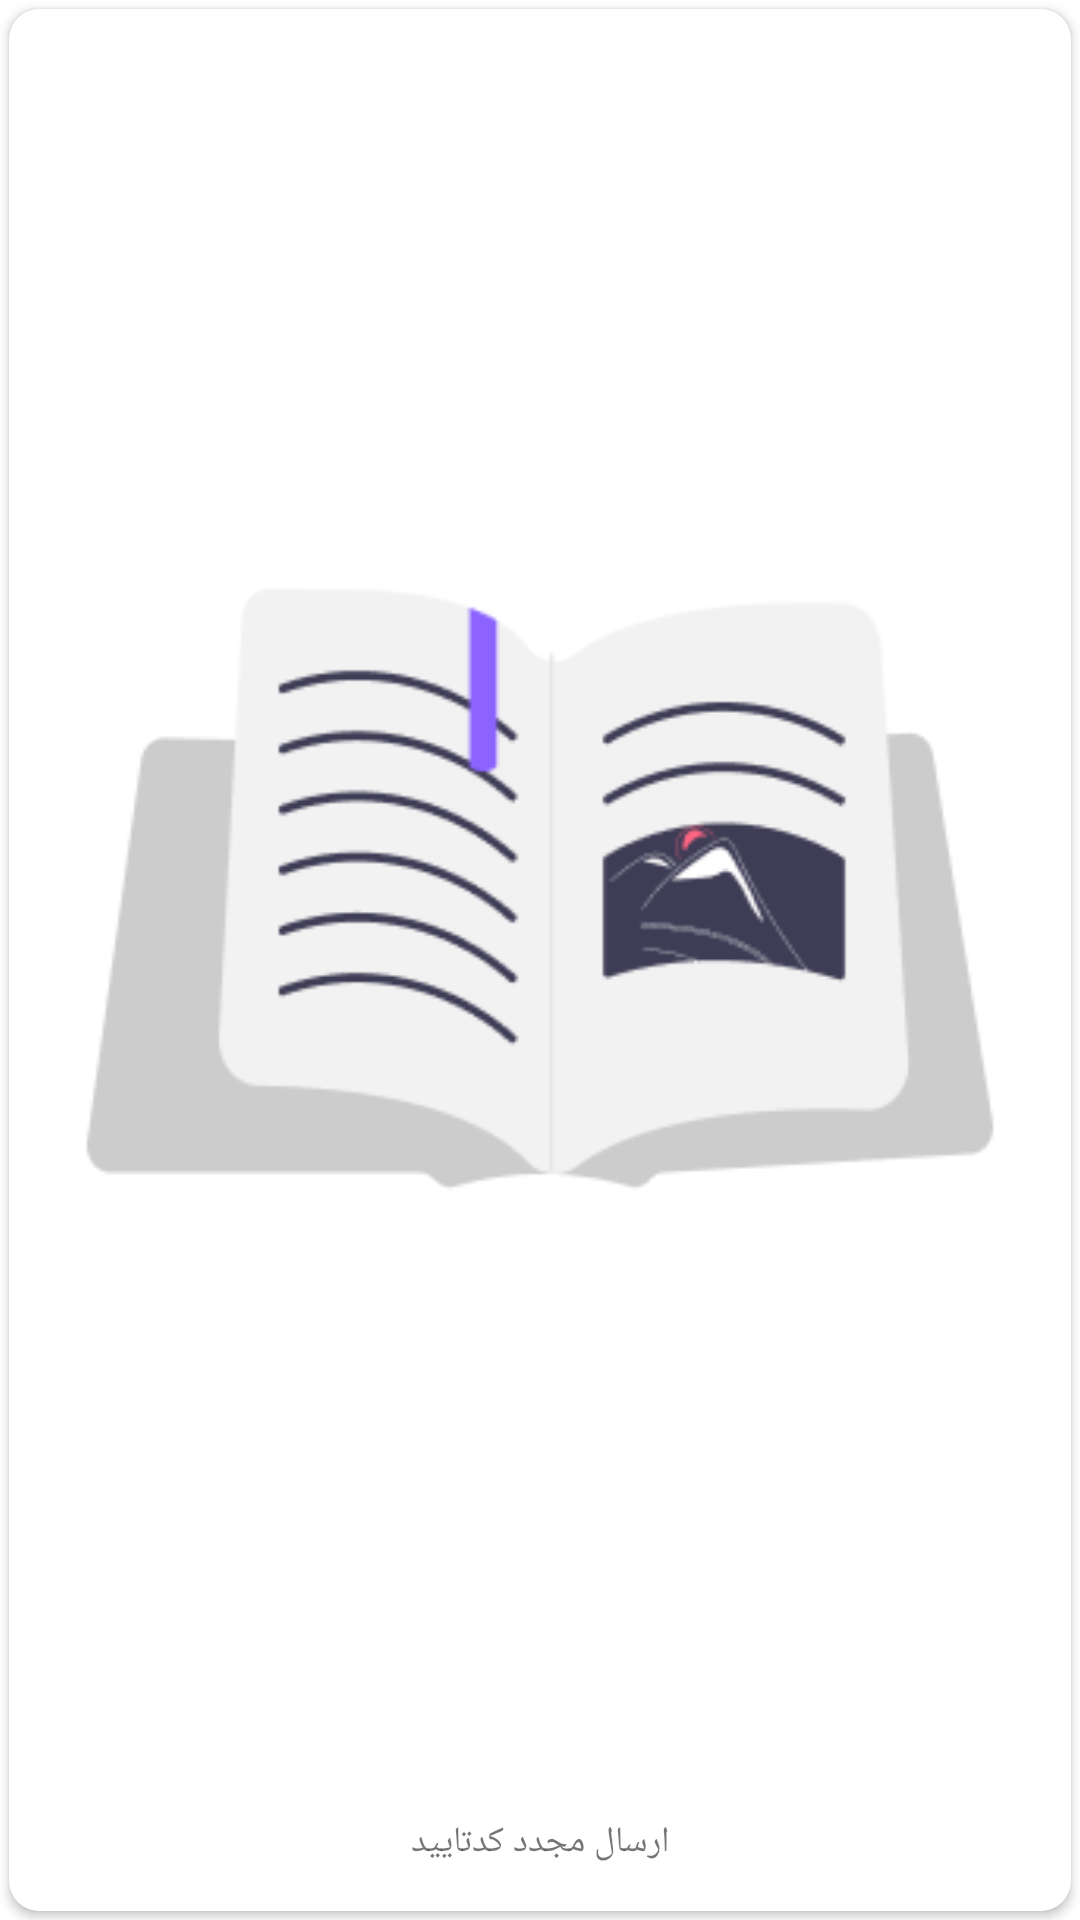

Write the Android layout XML for this screen, with the resource values it uses.
<!-- AndroidManifest.xml: application theme Theme.Jahesh -->
<!-- res/layout/main_menu_item_layout.xml -->
<?xml version="1.0" encoding="utf-8"?>
<LinearLayout xmlns:android="http://schemas.android.com/apk/res/android"
    xmlns:tools="http://schemas.android.com/tools"
    android:layout_width="176dp"
    android:layout_height="176dp"
    xmlns:app="http://schemas.android.com/apk/res-auto">

    <androidx.cardview.widget.CardView
        android:layout_width="match_parent"
        android:layout_height="match_parent"
        android:layout_margin="3dp"
        app:cardCornerRadius="10dp" >

        <LinearLayout
            android:layout_width="match_parent"
            android:layout_height="match_parent"
            android:orientation="vertical">

            <ImageView
                android:id="@+id/img_menu_logo"
                android:layout_width="match_parent"
                android:layout_height="0dp"
                android:layout_weight="1"
                android:padding="5dp"
                android:src="@drawable/menu2"
                tools:ignore="ContentDescription" />

            <TextView
                android:id="@+id/txt_menu_text"
                android:layout_width="match_parent"
                android:layout_height="36dp"
                android:layout_margin="5dp"
                android:fontFamily="@font/yekanbakh_regular"
                android:gravity="center"
                android:padding="5dp"
                android:text="@string/resend_code"

                android:textSize="12dp"
                tools:ignore="SpUsage,TextSizeCheck" />

        </LinearLayout>


    </androidx.cardview.widget.CardView>
</LinearLayout>
<!-- resources referenced by this layout -->
<resources>
  <!-- drawable menu2: png bitmap (drawable, 11644 bytes) -->
  <string name="resend_code">ارسال مجدد کدتایید</string>
  <style name="Theme.Jahesh" parent="Theme.MaterialComponents.DayNight.DarkActionBar">
          
          <item name="colorPrimary">@color/purple_700</item>
          <item name="colorPrimaryVariant">@color/purple_700</item>
          <item name="colorOnPrimary">@color/black</item>
          
          <item name="colorSecondary">@color/white</item>
          <item name="colorSecondaryVariant">@color/black_overlay</item>
          <item name="colorOnSecondary">@color/white</item>
          
          <item name="android:statusBarColor">@color/primeryColor</item>
          <item name="android:windowDrawsSystemBarBackgrounds">true</item>
          
      </style>
  <color name="purple_700">#463280</color>
  <color name="black">#FF000000</color>
  <color name="white">#FFFFFFFF</color>
  <color name="black_overlay">#66000000</color>
  <color name="primeryColor">#714AE2</color>
</resources>
